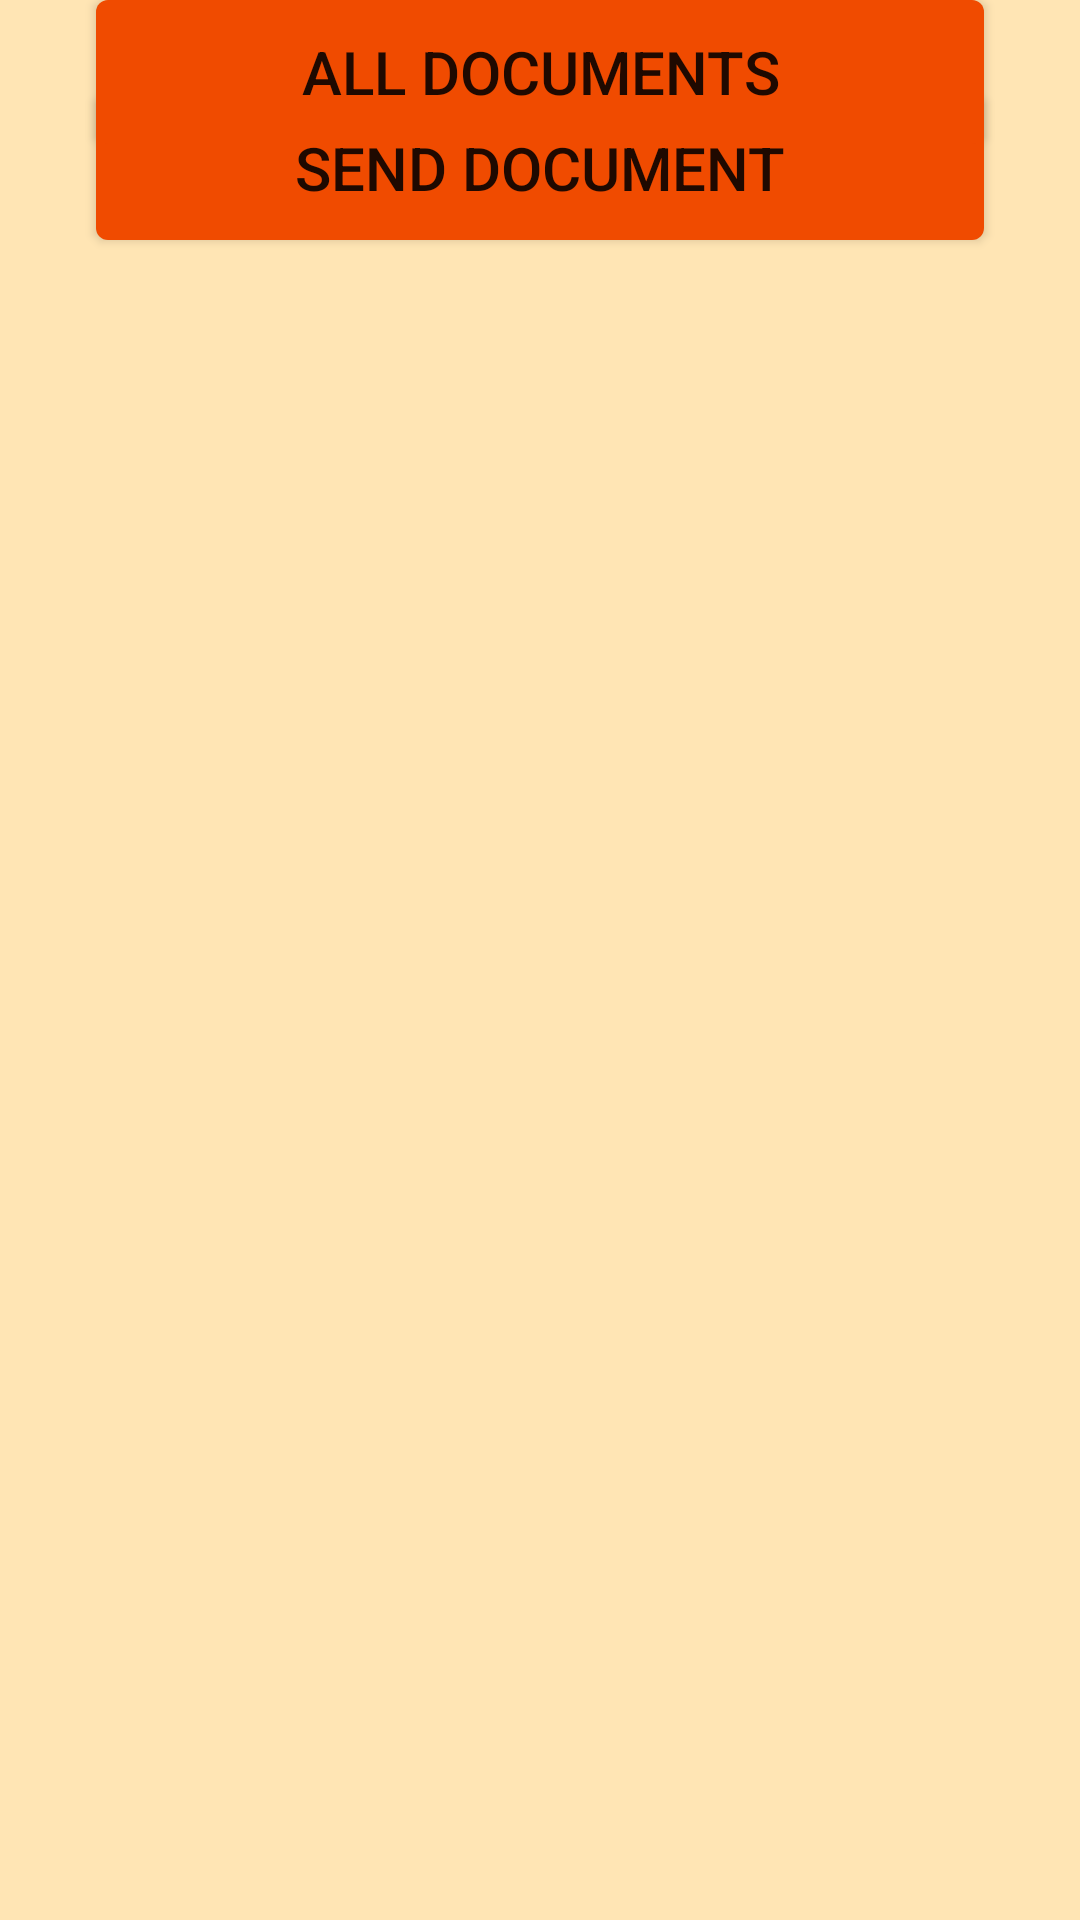

Android layout source for this screen:
<!-- AndroidManifest.xml: application theme AppTheme -->
<!-- res/layout/activity_main.xml -->
<?xml version="1.0" encoding="utf-8"?>
<RelativeLayout xmlns:android="http://schemas.android.com/apk/res/android"
    xmlns:app="http://schemas.android.com/apk/res-auto"
    xmlns:tools="http://schemas.android.com/tools"
    android:layout_width="match_parent"
    android:layout_height="match_parent"
    tools:context=".MainActivity"
    android:background="#ffe5b4"
    android:orientation="vertical">

    <ImageView
        android:id="@+id/ivDocument"
        android:layout_width="wrap_content"
        android:layout_height="wrap_content"
        android:layout_margin="8dp" />

    <Button
        android:layout_width="match_parent"
        android:layout_height="wrap_content"
        android:layout_margin="@dimen/default_padding_quad"
        android:background="@drawable/login_background_gradient"
        android:text="Send Document"
        android:textSize="20sp"
        android:onClick="sendDocButton"/>

    <Button
        android:layout_width="match_parent"
        android:layout_height="wrap_content"
        android:layout_marginRight="@dimen/default_padding_quad"
        android:layout_marginBottom="@dimen/default_padding_quad"
        android:layout_marginLeft="@dimen/default_padding_quad"
        android:background="@drawable/login_background_gradient"
        android:text="All Documents"
        android:textSize="20sp"/>


</RelativeLayout>
<!-- resources referenced by this layout -->
<resources>
  <dimen name="default_padding_quad">32dp</dimen>
  <!-- drawable login_background_gradient (drawable) -->
  <?xml version="1.0" encoding="utf-8"?>
  <shape xmlns:android="http://schemas.android.com/apk/res/android">
  
      <corners android:radius="4dp"></corners>
      <solid android:color="#F04B00"></solid>
  
  </shape>
  <style name="AppTheme" parent="Theme.AppCompat.Light.NoActionBar">
          
          <item name="colorPrimary">@color/colorPrimary</item>
          <item name="colorPrimaryDark">@color/colorPrimaryDark</item>
          <item name="colorAccent">@color/colorAccent</item>
          <item name="android:textColorHint">#727272</item>
      </style>
  <color name="colorPrimary">#1D2671</color>
  <color name="colorPrimaryDark">#1D2671</color>
  <color name="colorAccent">#C33764</color>
</resources>
